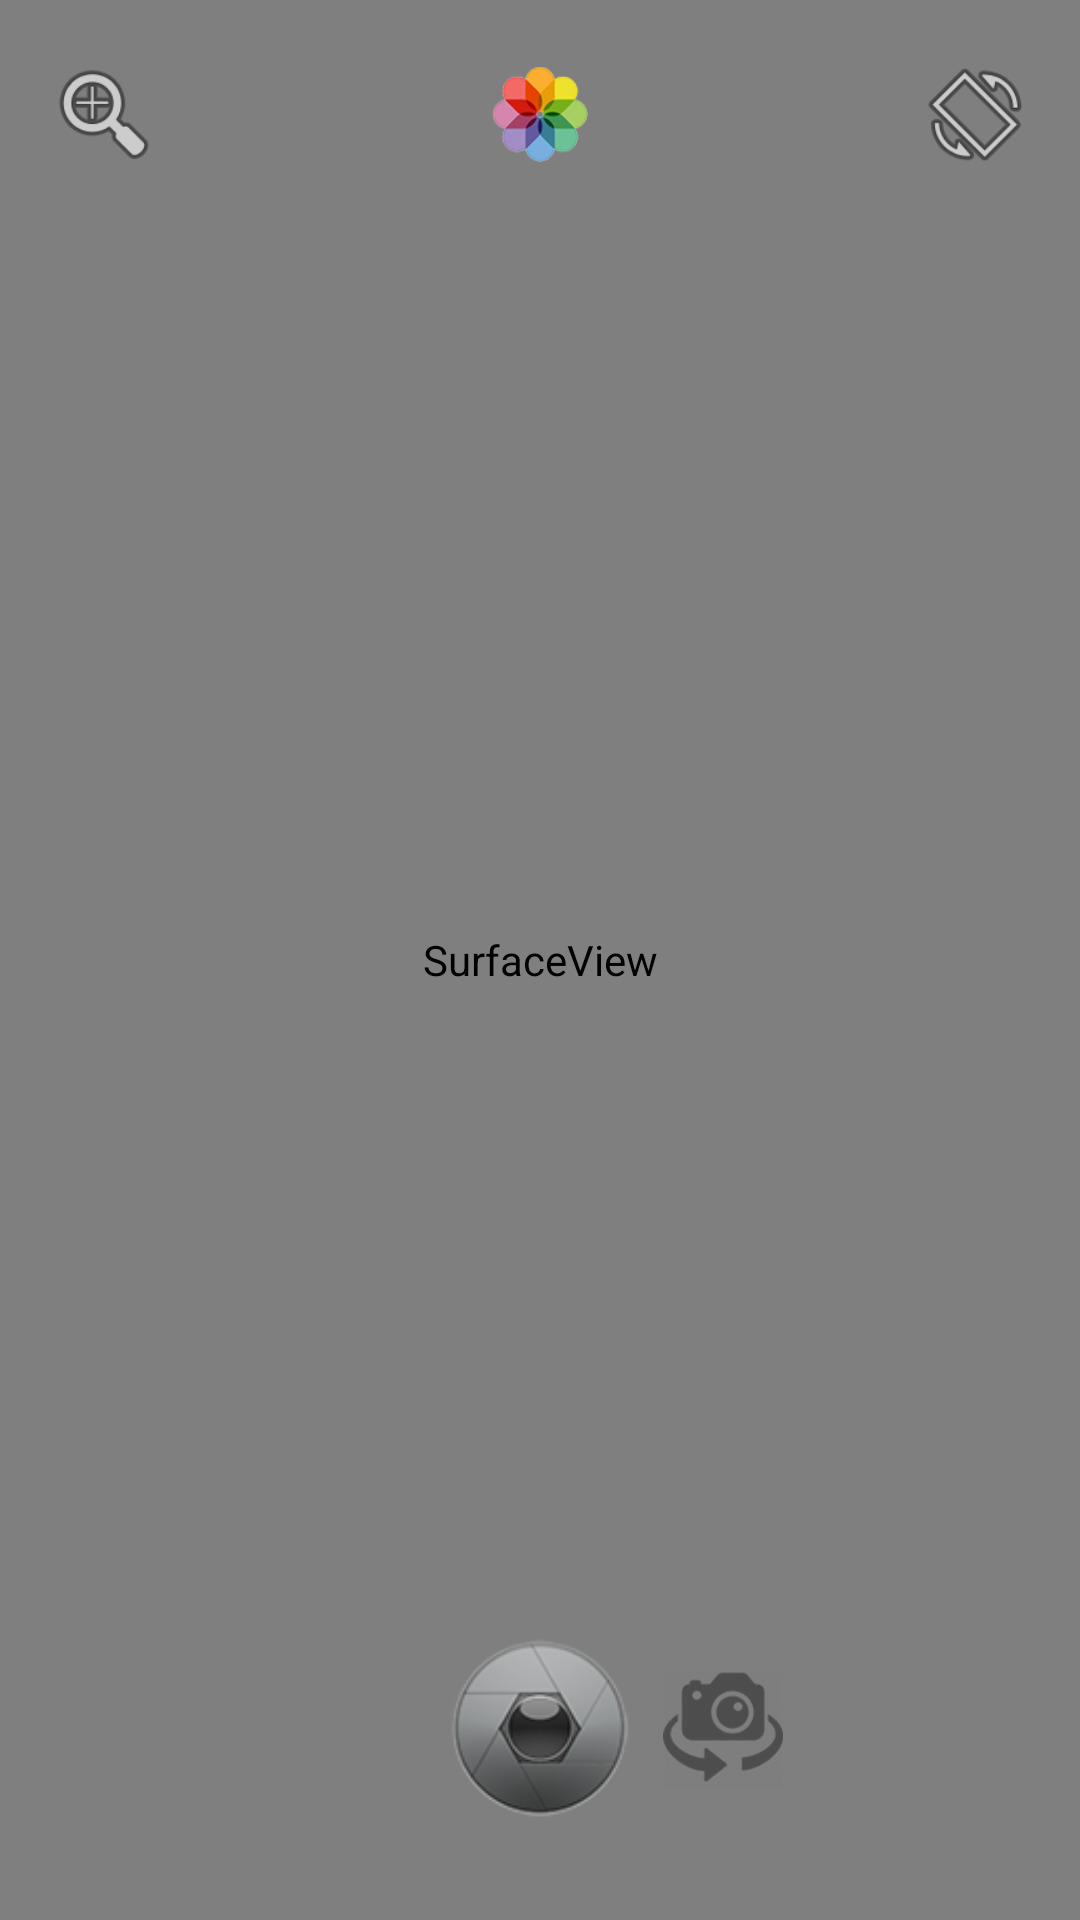

Reconstruct the res/layout file that produces this screen, plus the resources it refers to.
<!-- AndroidManifest.xml: application theme AppTheme -->
<!-- res/layout/activity_main5.xml -->
<?xml version="1.0" encoding="utf-8"?>
<android.support.constraint.ConstraintLayout xmlns:android="http://schemas.android.com/apk/res/android"
    xmlns:app="http://schemas.android.com/apk/res-auto"
    xmlns:tools="http://schemas.android.com/tools"
    android:layout_width="match_parent"
    android:layout_height="match_parent"
    tools:context="com.gabr.ibrahim.mohammedsalahthebestofenglandpro.Main5Activity">


    <Button
        android:id="@+id/takephoto"
        android:layout_width="70dp"
        android:layout_height="70dp"
        android:background="@drawable/clicktake"
        android:onClick="takingFinalPhoto"
        app:layout_constraintBottom_toBottomOf="parent"
        app:layout_constraintLeft_toLeftOf="parent"
        app:layout_constraintRight_toRightOf="parent"
        app:layout_constraintTop_toTopOf="parent"
        app:layout_constraintVertical_bias="0.949" />

    <Button
        android:id="@+id/switchCam"
        android:layout_width="40dp"
        android:layout_height="40dp"
        android:background="@drawable/clickswitchcam"
        android:onClick="switchCam"
        app:layout_constraintBottom_toBottomOf="parent"
        app:layout_constraintHorizontal_bias="0.691"
        app:layout_constraintLeft_toLeftOf="parent"
        app:layout_constraintRight_toRightOf="parent"
        app:layout_constraintTop_toTopOf="parent"
        app:layout_constraintVertical_bias="0.927" />

    <Button
        android:id="@+id/flash"
        android:layout_width="40dp"
        android:layout_height="40dp"
        android:background="@drawable/clickflash"
        android:onClick="flashLight"
        app:layout_constraintBottom_toBottomOf="parent"
        app:layout_constraintHorizontal_bias="0.302"
        app:layout_constraintLeft_toLeftOf="parent"
        app:layout_constraintRight_toRightOf="parent"
        app:layout_constraintTop_toTopOf="parent"
        app:layout_constraintVertical_bias="0.927" />

    <Button
        android:id="@+id/rotating"
        android:layout_width="40dp"
        android:layout_height="40dp"
        android:background="@drawable/clickorient"
        android:onClick="rotating"
        app:layout_constraintBottom_toBottomOf="parent"
        app:layout_constraintHorizontal_bias="0.953"
        app:layout_constraintLeft_toLeftOf="parent"
        app:layout_constraintRight_toRightOf="parent"
        app:layout_constraintTop_toTopOf="parent"
        app:layout_constraintVertical_bias="0.03" />

    <SurfaceView
        android:id="@+id/surface"
        android:layout_width="0dp"
        android:layout_height="0dp"
        app:layout_constraintBottom_toBottomOf="parent"
        app:layout_constraintLeft_toLeftOf="parent"
        app:layout_constraintRight_toRightOf="parent"
        app:layout_constraintTop_toTopOf="parent" />

    <ImageView
        android:id="@+id/bottomimage"
        android:layout_width="0dp"
        android:layout_height="0dp"
        android:scaleType="centerCrop"
        app:layout_constraintBottom_toBottomOf="parent"
        app:layout_constraintLeft_toLeftOf="parent"
        app:layout_constraintRight_toRightOf="parent"
        app:layout_constraintTop_toTopOf="parent" />

    <ImageView
        android:id="@+id/topimage"
        android:layout_width="0dp"
        android:layout_height="0dp"
        android:scaleType="fitXY"
        app:layout_constraintBottom_toBottomOf="parent"
        app:layout_constraintLeft_toLeftOf="parent"
        app:layout_constraintRight_toRightOf="parent"
        app:layout_constraintTop_toTopOf="parent" />

    <Spinner
        android:id="@+id/spin"
        android:layout_width="40dp"
        android:layout_height="40dp"
        android:background="@drawable/clickshapes"
        android:popupBackground="#d4c04c"
        app:layout_constraintBottom_toBottomOf="parent"
        app:layout_constraintLeft_toLeftOf="parent"
        app:layout_constraintRight_toRightOf="parent"
        app:layout_constraintTop_toTopOf="parent"
        app:layout_constraintVertical_bias="0.03" />

    <Spinner
        android:id="@+id/zoom_in_out5"
        android:layout_width="40dp"
        android:layout_height="40dp"
        android:background="@drawable/clickzoom"
        android:popupBackground="#d4c04c"
        app:layout_constraintBottom_toBottomOf="parent"
        app:layout_constraintHorizontal_bias="0.046"
        app:layout_constraintLeft_toLeftOf="parent"
        app:layout_constraintRight_toRightOf="parent"
        app:layout_constraintTop_toTopOf="parent"
        app:layout_constraintVertical_bias="0.03" />

</android.support.constraint.ConstraintLayout>
<!-- resources referenced by this layout -->
<resources>
  <!-- drawable clickflash (drawable) -->
  <?xml version="1.0" encoding="utf-8"?>
  <selector xmlns:android="http://schemas.android.com/apk/res/android">
      <item android:state_pressed="true" android:drawable="@android:drawable/alert_dark_frame"/>
      <item android:drawable="@drawable/flash"/>
  
  </selector>
  <!-- drawable clickorient (drawable) -->
  <?xml version="1.0" encoding="utf-8"?>
  <selector xmlns:android="http://schemas.android.com/apk/res/android">
      <item android:state_pressed="true" android:drawable="@android:drawable/alert_dark_frame" />
      <item android:drawable="@android:drawable/ic_menu_always_landscape_portrait" />
  </selector>
  <!-- drawable clickshapes (drawable) -->
  <?xml version="1.0" encoding="utf-8"?>
  <selector xmlns:android="http://schemas.android.com/apk/res/android">
      <item android:state_pressed="true" android:drawable="@android:drawable/alert_dark_frame" />
      <item android:drawable="@drawable/shapes"/>
  
  </selector>
  <!-- drawable clickswitchcam (drawable) -->
  <?xml version="1.0" encoding="utf-8"?>
  <selector xmlns:android="http://schemas.android.com/apk/res/android">
      <item android:state_pressed="true" android:drawable="@android:drawable/alert_dark_frame"/>
      <item android:drawable="@drawable/switch_cam"/>
  
  </selector>
  <!-- drawable clicktake (drawable) -->
  <?xml version="1.0" encoding="utf-8"?>
  <selector xmlns:android="http://schemas.android.com/apk/res/android">
      <item android:state_pressed="true" android:drawable="@android:drawable/alert_dark_frame"/>
      <item android:drawable="@drawable/take_photo"/>
  
  </selector>
  <!-- drawable clickzoom (drawable) -->
  <?xml version="1.0" encoding="utf-8"?>
  <selector xmlns:android="http://schemas.android.com/apk/res/android">
      <item android:state_pressed="true" android:drawable="@android:drawable/alert_dark_frame"/>
      <item android:drawable="@android:drawable/ic_menu_zoom"/>
  
  </selector>
  <style name="AppTheme" parent="@style/Theme.AppCompat.DayNight.NoActionBar">
          
      </style>
  <!-- drawable shapes: png bitmap (drawable, 10364 bytes) -->
  <!-- drawable switch_cam: png bitmap (drawable, 13951 bytes) -->
  <!-- drawable take_photo: png bitmap (drawable, 12724 bytes) -->
</resources>
